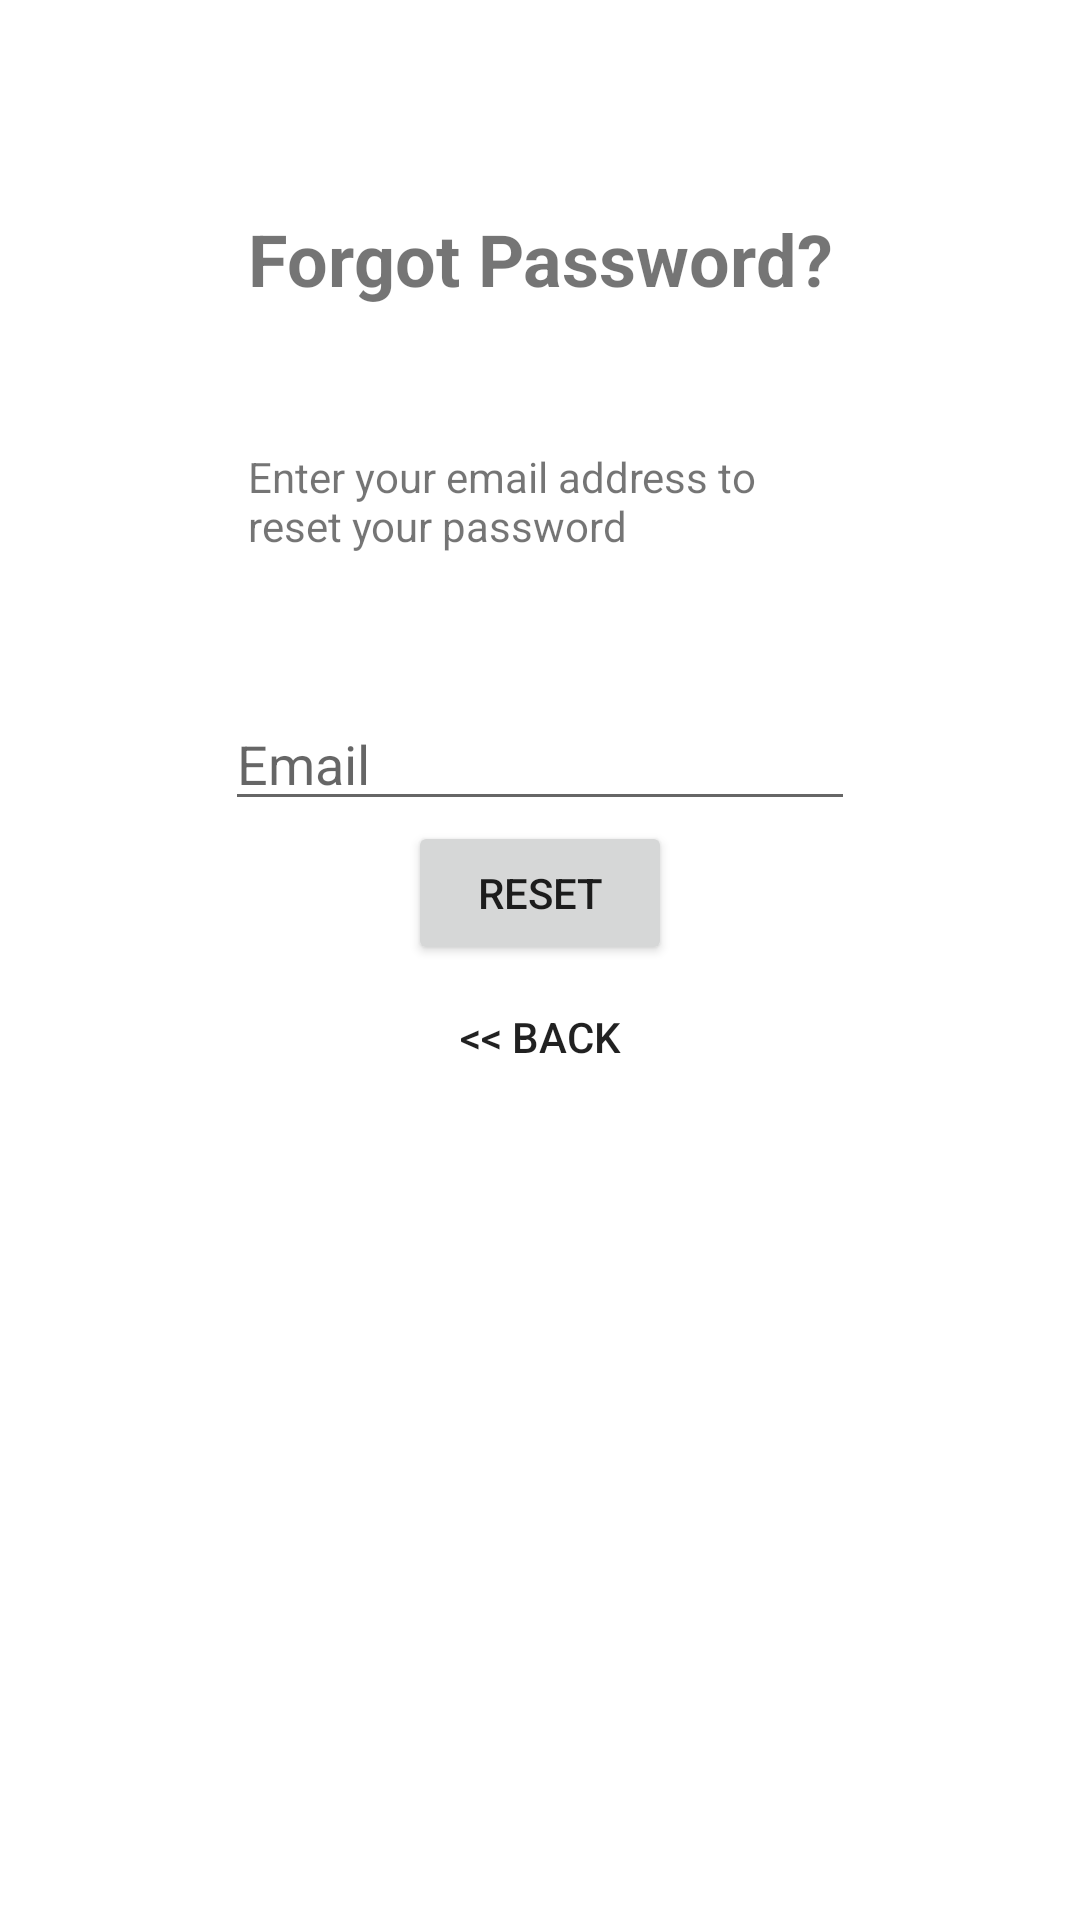

Produce the Android XML layout that renders to this screen, including the resource entries it uses.
<!-- AndroidManifest.xml: application theme AppTheme -->
<!-- res/layout/activity_password_reset.xml -->
<?xml version="1.0" encoding="utf-8"?>
<androidx.constraintlayout.widget.ConstraintLayout xmlns:android="http://schemas.android.com/apk/res/android"
    xmlns:app="http://schemas.android.com/apk/res-auto"
    xmlns:tools="http://schemas.android.com/tools"
    android:layout_width="match_parent"
    android:layout_height="match_parent"
    tools:context=".PasswordResetActivity">

    <TextView
        android:id="@+id/forgotPasswordHead"
        android:layout_width="wrap_content"
        android:layout_height="wrap_content"
        android:layout_marginTop="70dp"
        android:text="Forgot Password?"
        android:textSize="24sp"
        android:textStyle="bold"
        app:layout_constraintEnd_toEndOf="parent"
        app:layout_constraintStart_toStartOf="parent"
        app:layout_constraintTop_toTopOf="parent" />

    <TextView
        android:id="@+id/forgotPasswordMsg"
        android:layout_width="200dp"
        android:layout_height="50dp"
        android:layout_marginTop="47dp"
        android:text="Enter your email address to reset your password"
        app:layout_constraintStart_toStartOf="@+id/forgotPasswordHead"
        app:layout_constraintTop_toBottomOf="@+id/forgotPasswordHead" />

    <EditText
        android:id="@+id/forgotPasswordEmail"
        android:layout_width="wrap_content"
        android:layout_height="wrap_content"
        android:layout_marginTop="33dp"
        android:ems="10"
        android:hint="@string/hint_email"
        android:inputType="textEmailAddress"
        app:layout_constraintEnd_toEndOf="parent"
        app:layout_constraintStart_toStartOf="parent"
        app:layout_constraintTop_toBottomOf="@+id/forgotPasswordMsg" />

    <Button
        android:id="@+id/btnReset"
        android:layout_width="wrap_content"
        android:layout_height="wrap_content"
        android:layout_marginBottom="33dp"
        android:text="Reset"
        app:layout_constraintTop_toBottomOf="@id/forgotPasswordEmail"
        app:layout_constraintBottom_toTopOf="@+id/btnBack"
        app:layout_constraintStart_toStartOf="@+id/btnBack" />

    <Button
        android:id="@+id/btnBack"
        android:layout_width="wrap_content"
        android:layout_height="wrap_content"
        android:layout_marginBottom="107dp"
        android:background="@null"
        android:text="@string/btn_back"
        app:layout_constraintTop_toBottomOf="@id/btnReset"
        app:layout_constraintEnd_toEndOf="parent"
        app:layout_constraintStart_toStartOf="parent" />

    <ProgressBar
        android:id="@+id/resetPasswordProgressBar"
        style="?android:attr/progressBarStyle"
        android:layout_width="wrap_content"
        android:layout_height="wrap_content"
        app:layout_constraintEnd_toEndOf="parent"
        app:layout_constraintStart_toStartOf="parent"
        app:layout_constraintTop_toTopOf="@+id/forgotPasswordMsg"
        android:visibility="gone" />

</androidx.constraintlayout.widget.ConstraintLayout>
<!-- resources referenced by this layout -->
<resources>
  <string name="btn_back">&lt;&lt; Back</string>
  <string name="hint_email">Email</string>
  <style name="AppTheme" parent="Theme.MaterialComponents.Light.DarkActionBar">
  
      
          <item name="colorPrimary">#283D4D</item>
          <item name="colorPrimaryDark">#223442</item>
          <item name="colorAccent">#95AFBA</item>
      </style>
</resources>
